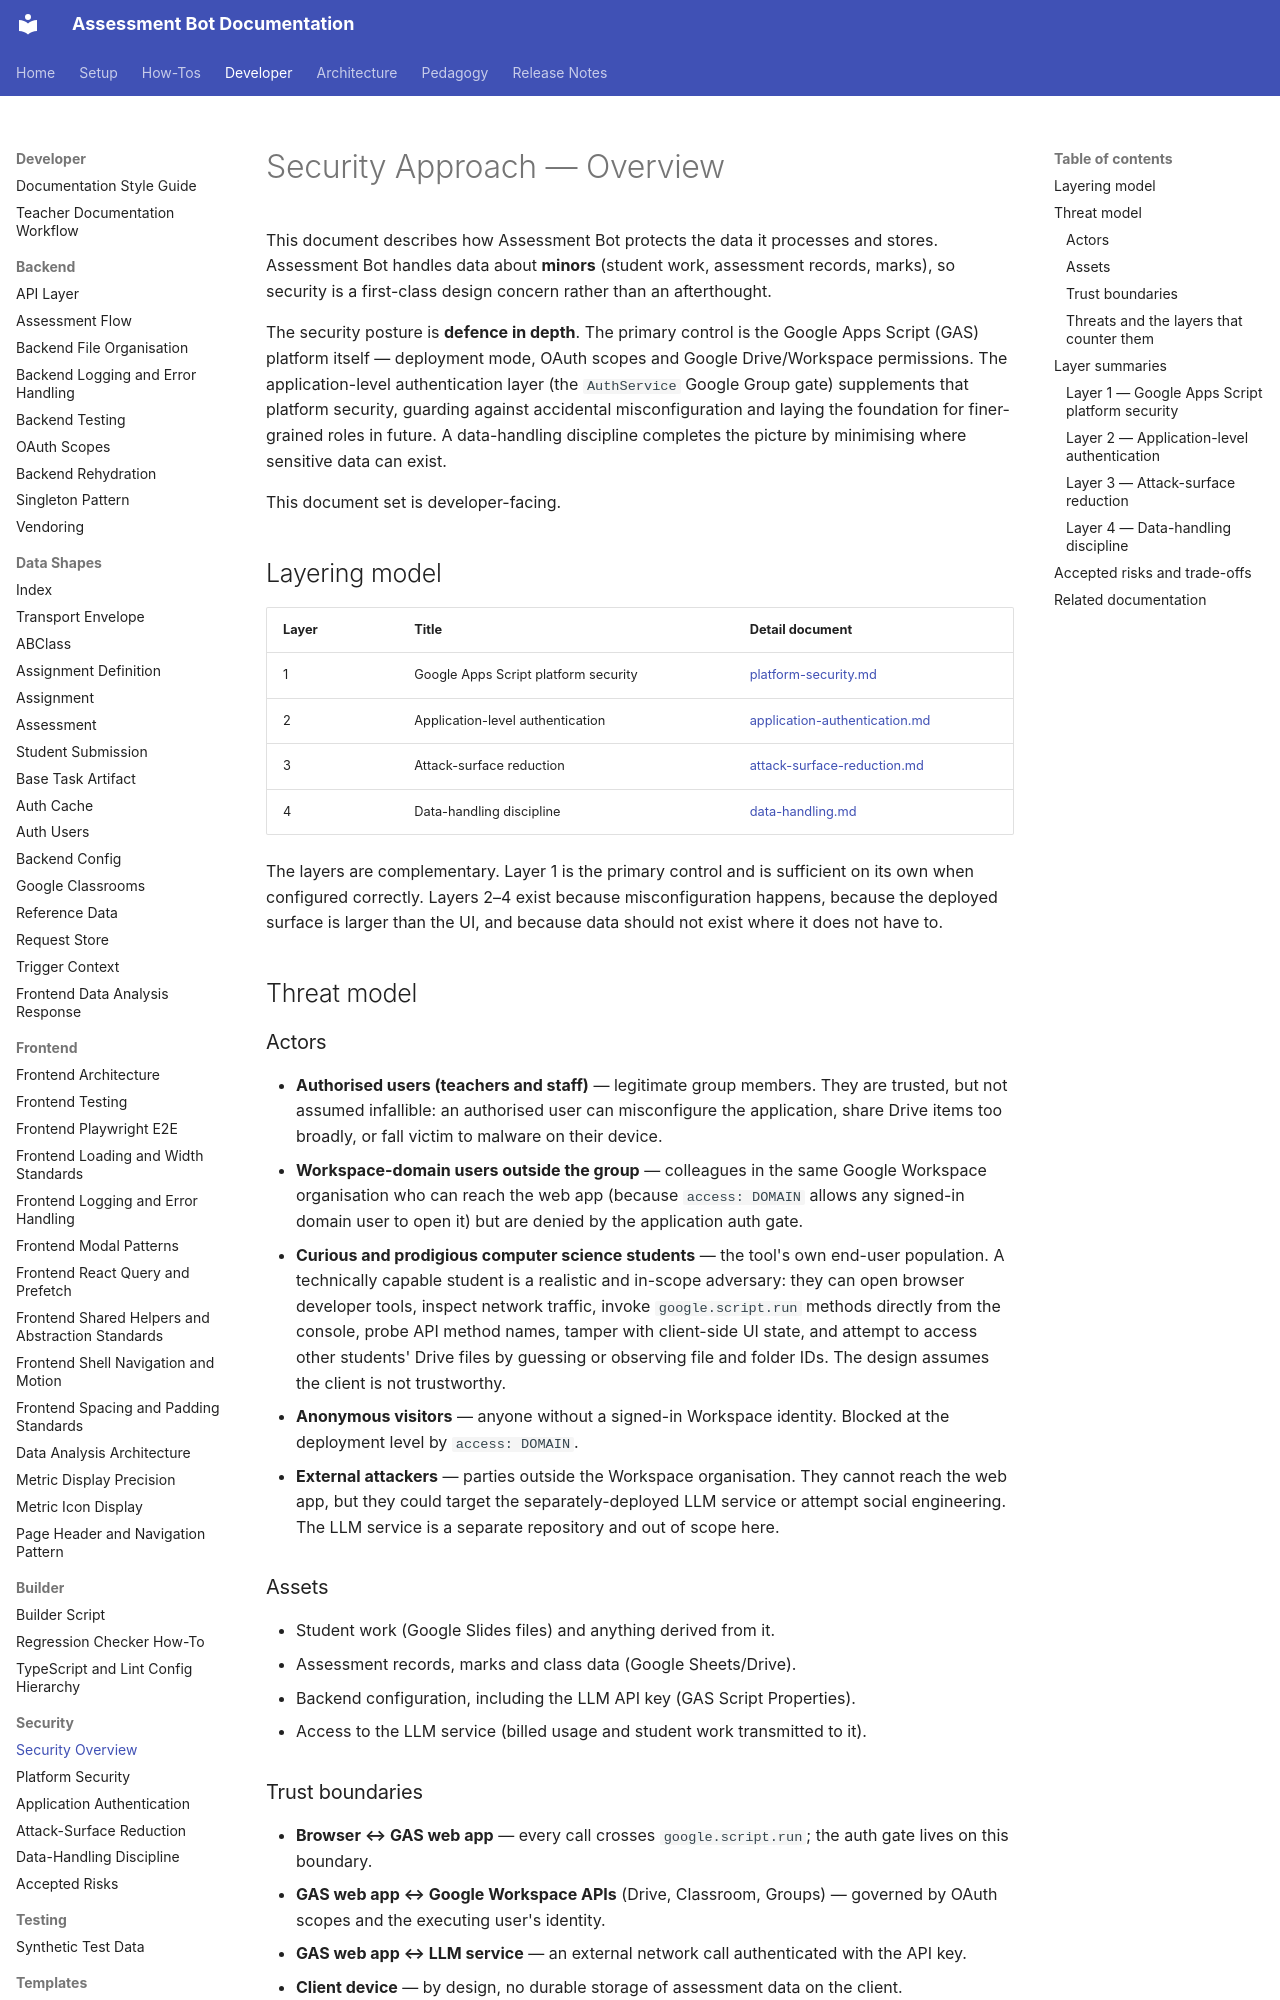

repository: h-arnold/AssessmentBot · page: developer/security/index.html · generator: mkdocs

# Security Approach — Overview

This document describes how Assessment Bot protects the data it processes and stores.
Assessment Bot handles data about **minors** (student work, assessment records, marks), so
security is a first-class design concern rather than an afterthought.

The security posture is **defence in depth**. The primary control is the Google Apps
Script (GAS) platform itself — deployment mode, OAuth scopes and Google Drive/Workspace
permissions. The application-level authentication layer (the `AuthService` Google Group
gate) supplements that platform security, guarding against accidental misconfiguration
and laying the foundation for finer-grained roles in future. A data-handling discipline
completes the picture by minimising where sensitive data can exist.

This document set is developer-facing.

## Layering model

| Layer | Title                                | Detail document                                                  |
| ----- | ------------------------------------ | ---------------------------------------------------------------- |
| 1     | Google Apps Script platform security | [platform-security.md](./platform-security.md)                   |
| 2     | Application-level authentication     | [application-authentication.md](./application-authentication.md) |
| 3     | Attack-surface reduction             | [attack-surface-reduction.md](./attack-surface-reduction.md)     |
| 4     | Data-handling discipline             | [data-handling.md](./data-handling.md)                           |

The layers are complementary. Layer 1 is the primary control and is sufficient on its
own when configured correctly. Layers 2–4 exist because misconfiguration happens, because
the deployed surface is larger than the UI, and because data should not exist where it
does not have to.

## Threat model

### Actors

- **Authorised users (teachers and staff)** — legitimate group members. They are trusted,
  but not assumed infallible: an authorised user can misconfigure the application, share
  Drive items too broadly, or fall victim to malware on their device.
- **Workspace-domain users outside the group** — colleagues in the same Google Workspace
  organisation who can reach the web app (because `access: DOMAIN` allows any signed-in
  domain user to open it) but are denied by the application auth gate.
- **Curious and prodigious computer science students** — the tool's own end-user
  population. A technically capable student is a realistic and in-scope adversary: they
  can open browser developer tools, inspect network traffic, invoke `google.script.run`
  methods directly from the console, probe API method names, tamper with client-side UI
  state, and attempt to access other students' Drive files by guessing or observing file
  and folder IDs. The design assumes the client is not trustworthy.
- **Anonymous visitors** — anyone without a signed-in Workspace identity. Blocked at the
  deployment level by `access: DOMAIN`.
- **External attackers** — parties outside the Workspace organisation. They cannot reach
  the web app, but they could target the separately-deployed LLM service or attempt
  social engineering. The LLM service is a separate repository and out of scope here.

### Assets

- Student work (Google Slides files) and anything derived from it.
- Assessment records, marks and class data (Google Sheets/Drive).
- Backend configuration, including the LLM API key (GAS Script Properties).
- Access to the LLM service (billed usage and student work transmitted to it).

### Trust boundaries

- **Browser ↔ GAS web app** — every call crosses `google.script.run`; the auth gate lives
  on this boundary.
- **GAS web app ↔ Google Workspace APIs** (Drive, Classroom, Groups) — governed by OAuth
  scopes and the executing user's identity.
- **GAS web app ↔ LLM service** — an external network call authenticated with the API key.
- **Client device** — by design, no durable storage of assessment data on the client.
